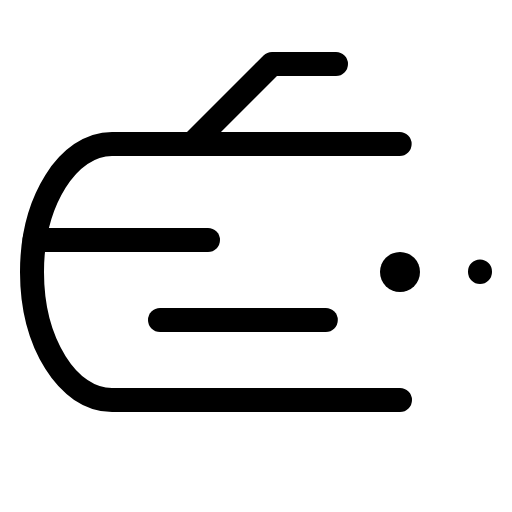
t = 0.00 s
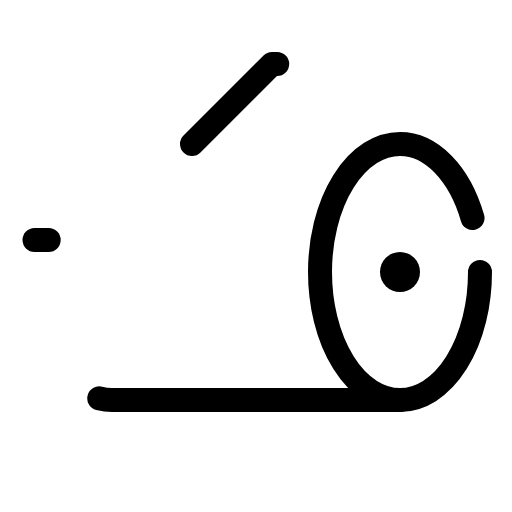
t = 1.20 s
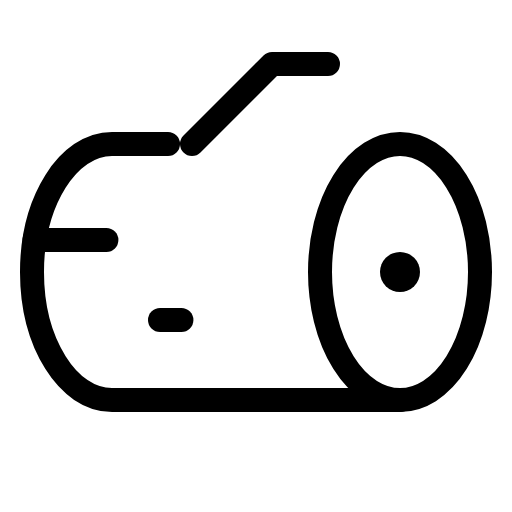
t = 1.58 s
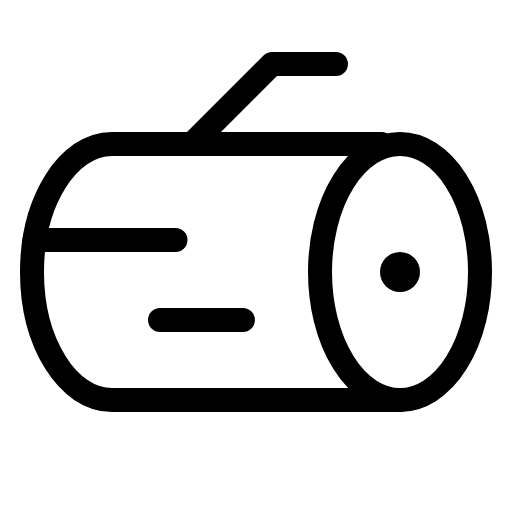
t = 1.95 s
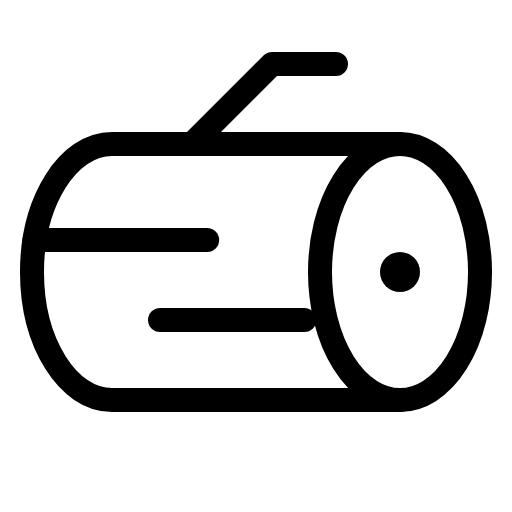
t = 2.33 s
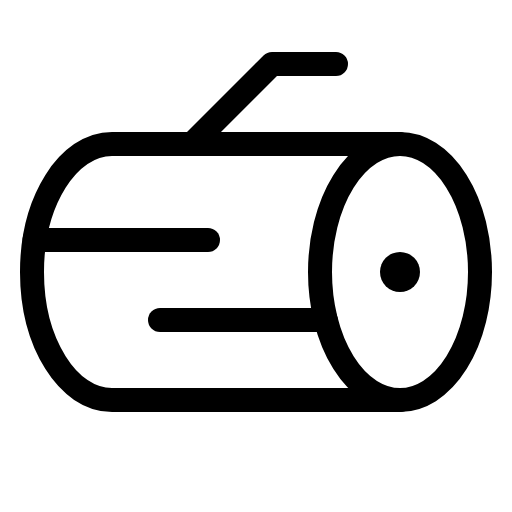
t = 2.70 s

The animated SVG that drew these frames (rendered in a browser with its animation timeline set to each time). Animation: 1 CSS @keyframes rule; one cycle of 2.70 s.

<svg xmlns="http://www.w3.org/2000/svg" viewBox="0 0 256 256">
  <style>
    .draw-line {
      stroke-dasharray: 1;
      stroke-dashoffset: 0;
    }
    svg:hover .draw-line {
      animation: phosphor-draw-in 1.5s ease-in-out forwards;
    }
    @keyframes phosphor-draw-in {
      from { stroke-dashoffset: 1; }
      to { stroke-dashoffset: 0; }
    }
  </style><rect width="256" height="256" fill="none"/><circle cx="200" cy="136" r="10"/><ellipse cx="200" cy="136" rx="40" ry="64" fill="none" stroke="currentColor" stroke-linecap="round" stroke-linejoin="round" stroke-width="12" class="draw-line" pathLength="1" style="animation-delay: 0s"/><polyline points="96 72 136 32 168 32" fill="none" stroke="currentColor" stroke-linecap="round" stroke-linejoin="round" stroke-width="12" class="draw-line" pathLength="1" style="animation-delay: 0.3s"/><path d="M200,200H56c-22.09,0-40-28.65-40-64S33.91,72,56,72H200" fill="none" stroke="currentColor" stroke-linecap="round" stroke-linejoin="round" stroke-width="12" class="draw-line" pathLength="1" style="animation-delay: 0.6s"/><line x1="17.26" y1="120" x2="104" y2="120" fill="none" stroke="currentColor" stroke-linecap="round" stroke-linejoin="round" stroke-width="12" class="draw-line" pathLength="1" style="animation-delay: 0.9s"/><line x1="80" y1="160" x2="162.91" y2="160" fill="none" stroke="currentColor" stroke-linecap="round" stroke-linejoin="round" stroke-width="12" class="draw-line" pathLength="1" style="animation-delay: 1.2s"/></svg>
